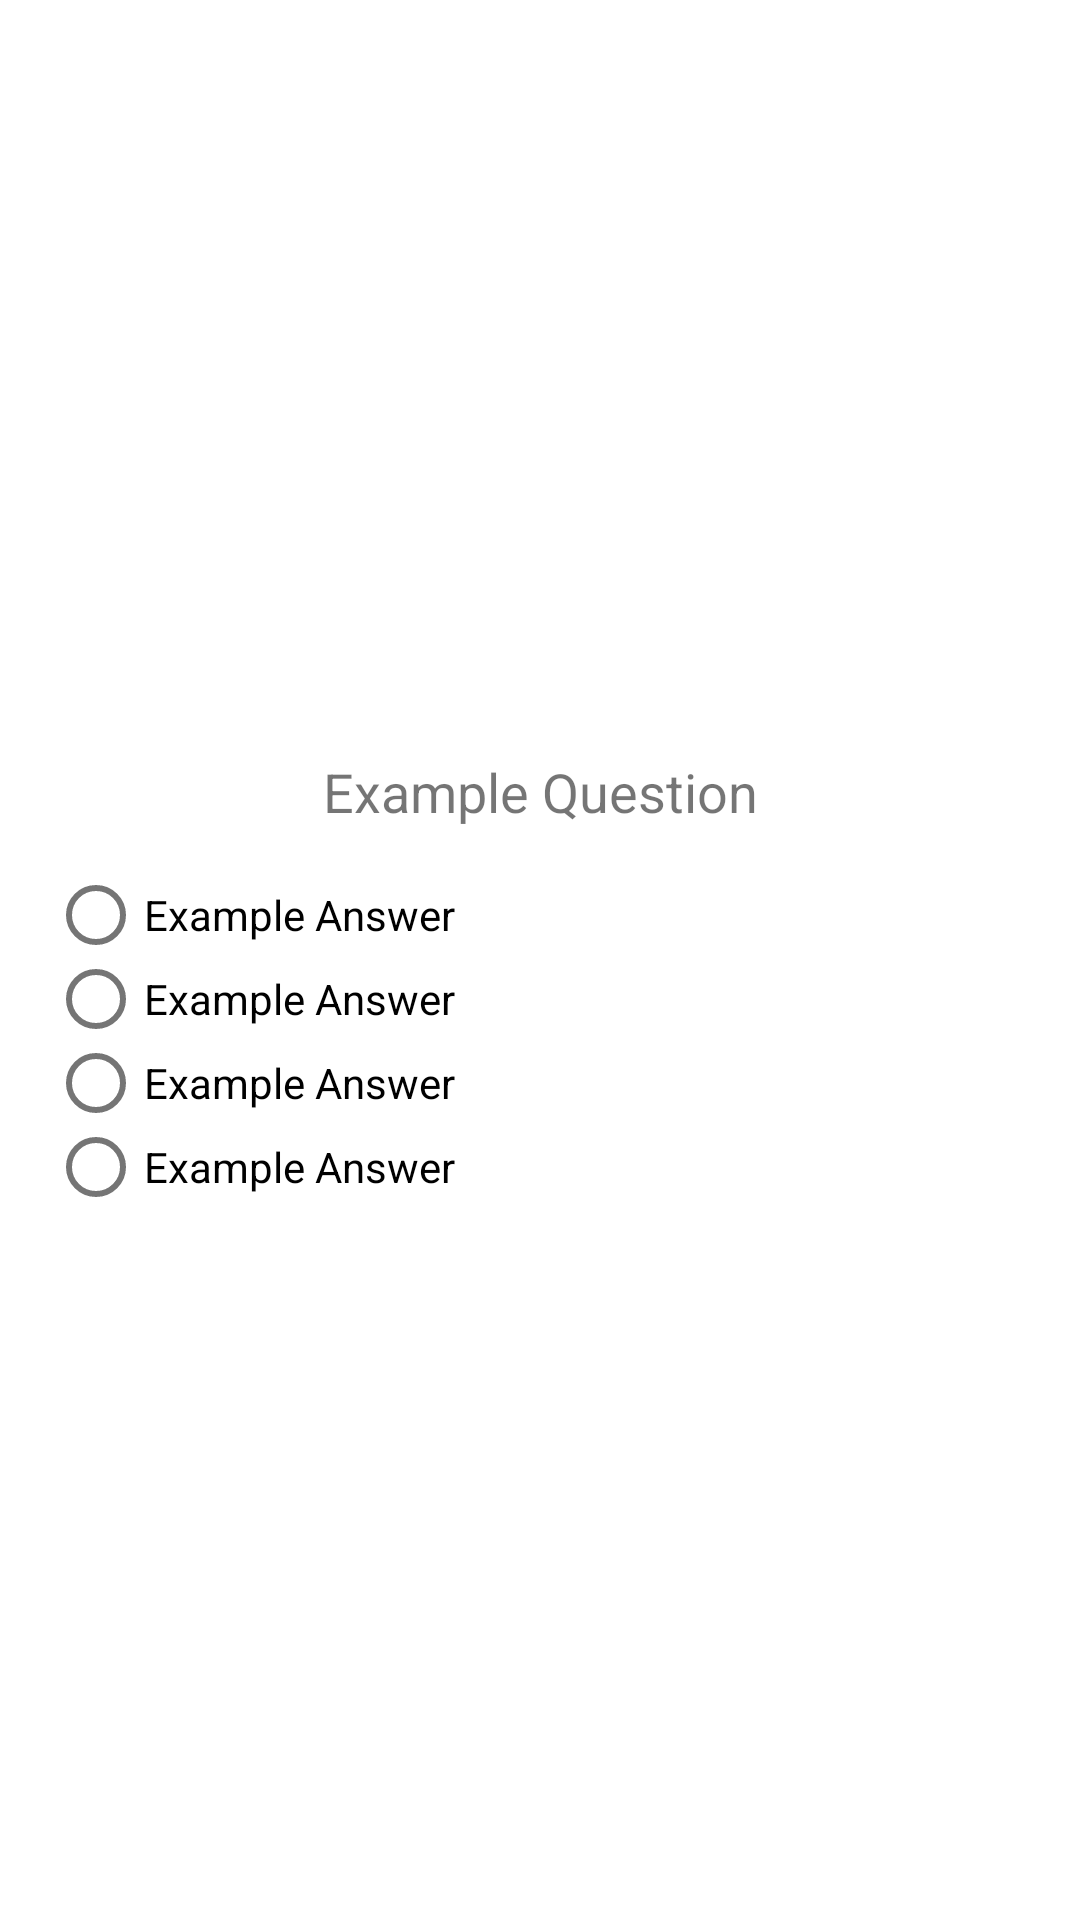

Reconstruct the res/layout file that produces this screen, plus the resources it refers to.
<!-- AndroidManifest.xml: application theme Theme.JavaHelpFrontend -->
<!-- res/layout/activity_survey_question.xml -->
<?xml version="1.0" encoding="utf-8"?>
<ScrollView xmlns:android="http://schemas.android.com/apk/res/android"
    xmlns:app="http://schemas.android.com/apk/res-auto"
    xmlns:tools="http://schemas.android.com/tools"
    android:layout_width="match_parent"
    android:layout_height="match_parent"
    android:fillViewport="true"
    android:orientation="vertical"
    tools:context=".frontend.activity.SurveyQuestionActivity">

    <LinearLayout
        android:layout_width="match_parent"
        android:layout_height="wrap_content"
        android:orientation="vertical"
        android:gravity="center"
        android:padding="16dp">

        <TextView
            android:id="@+id/survey_question"
            android:layout_width="match_parent"
            android:layout_height="wrap_content"
            android:gravity="center"
            android:layout_margin="15dp"
            android:textSize="18sp"
            android:text="Example Question">

        </TextView>

        <RadioGroup
            android:layout_width="match_parent"
            android:layout_height="wrap_content"
            android:orientation="vertical">

            <RadioButton
                android:id="@+id/question_answer_1"
                android:layout_width="match_parent"
                android:layout_height="28dp"
                android:text="Example Answer"
                android:onClick="onRadioButtonClicked">

            </RadioButton>

            <RadioButton
                android:id="@+id/question_answer_2"
                android:layout_width="match_parent"
                android:layout_height="28dp"
                android:text="Example Answer"
                android:onClick="onRadioButtonClicked">

            </RadioButton>

            <RadioButton
                android:id="@+id/question_answer_3"
                android:layout_width="match_parent"
                android:layout_height="28dp"
                android:text="Example Answer"
                android:onClick="onRadioButtonClicked">

            </RadioButton>

            <RadioButton
                android:id="@+id/question_answer_4"
                android:layout_width="match_parent"
                android:layout_height="28dp"
                android:text="Example Answer"
                android:onClick="onRadioButtonClicked">

            </RadioButton>


        </RadioGroup>
    </LinearLayout>

</ScrollView>
<!-- resources referenced by this layout -->
<resources>
  <style name="Theme.JavaHelpFrontend" parent="Theme.MaterialComponents.Light.DarkActionBar">
          
          <item name="colorPrimary">@color/teal_700</item>
          <item name="colorPrimaryVariant">@color/black</item>
          <item name="colorOnPrimary">@color/teal_700</item>
          
          <item name="colorSecondary">@color/teal_700</item>
          <item name="colorSecondaryVariant">@color/teal_700</item>
          <item name="colorOnSecondary">@color/black</item>
          
          <item name="android:statusBarColor" tools:targetApi="l">?attr/colorPrimaryVariant</item>
          
      </style>
  <color name="teal_700">#FF018786</color>
  <color name="black">#FF000000</color>
</resources>
